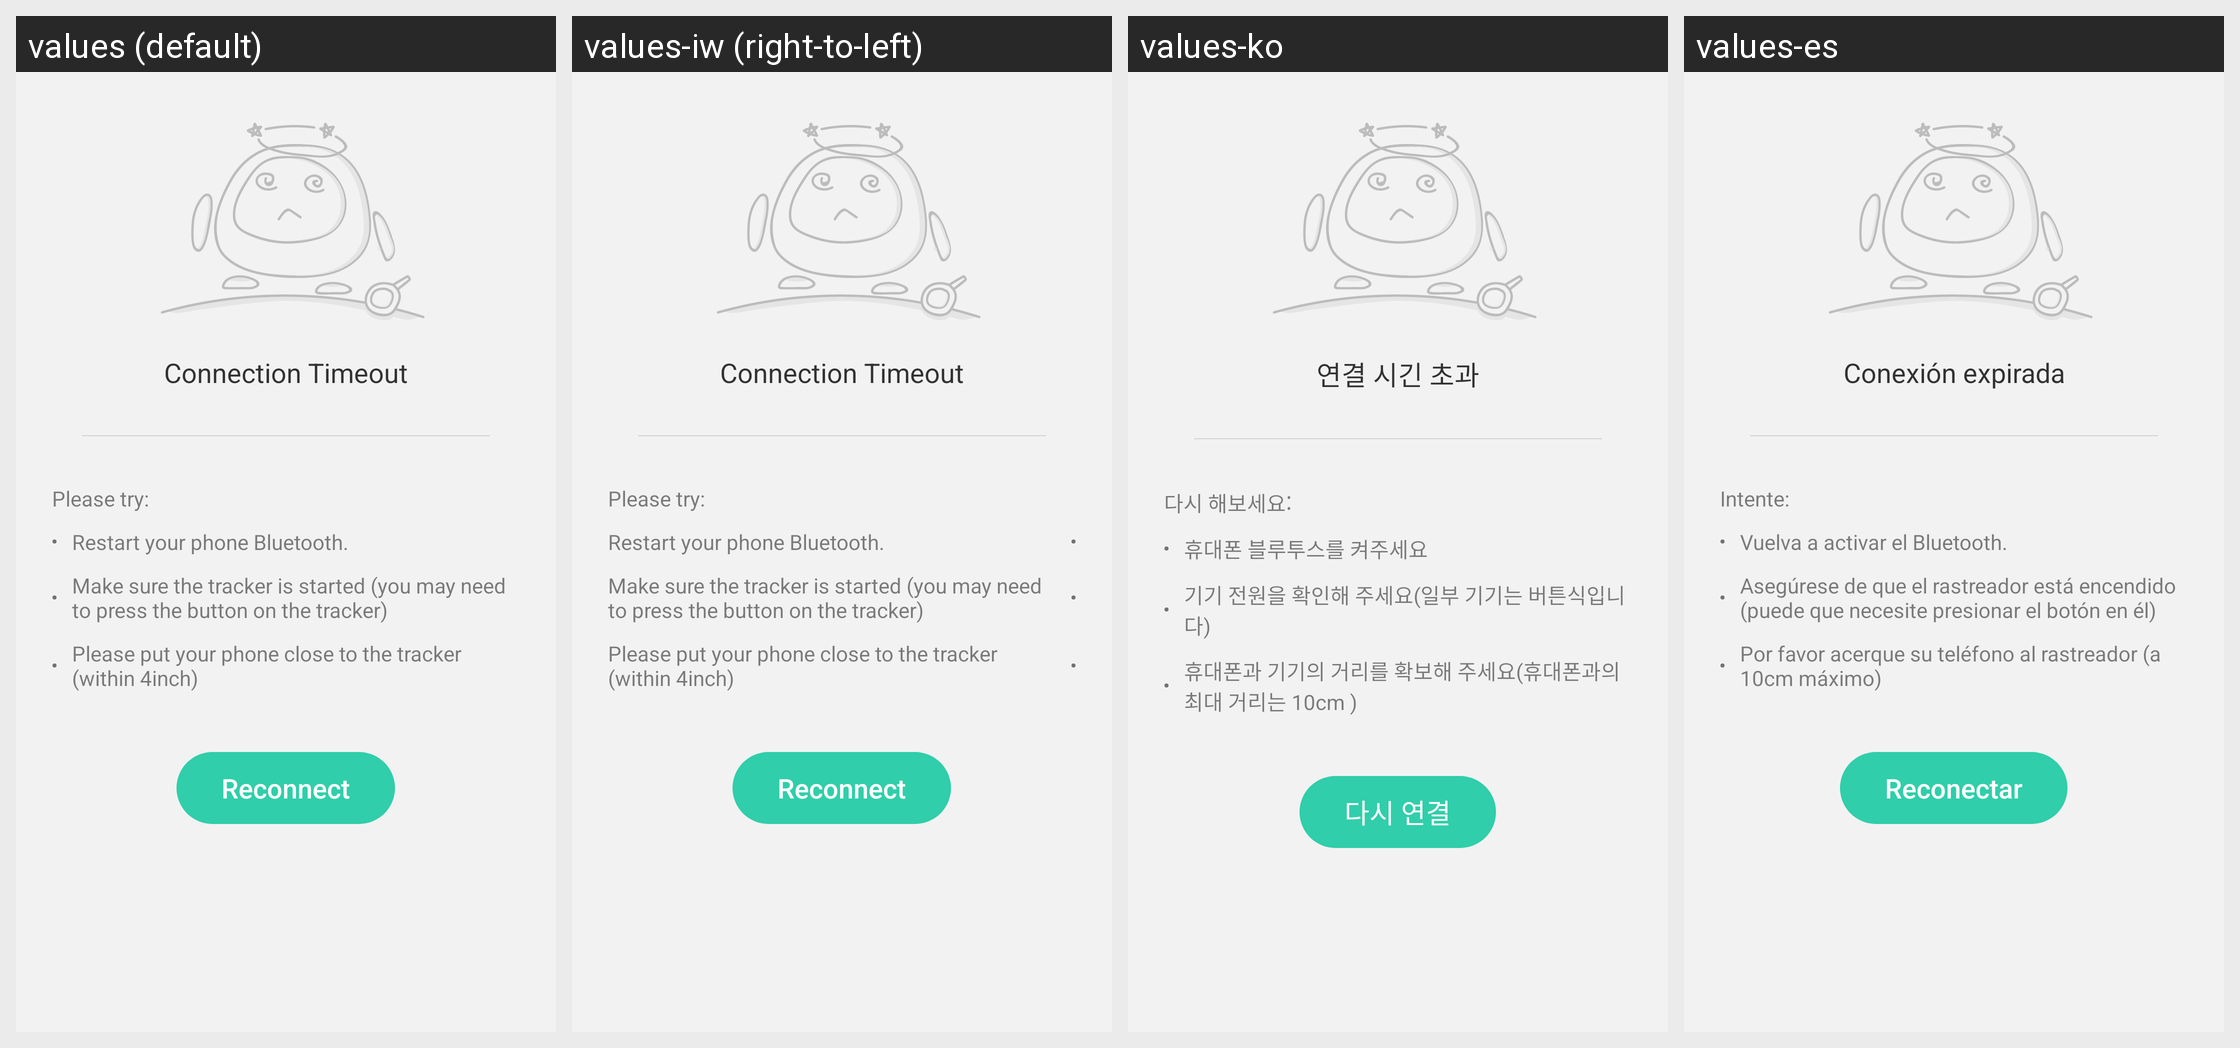

The Android screen above is rendered under several locales of the same app. Produce the string resources it draws, with the default and per-locale values.
Android screen res/layout/include_bind_device_connect_error.xml rendered under 4 locales, left to right: values (default), values-iw (right-to-left), values-ko, values-es. Device: Nexus 5 (rendered at 1080×1920; each locale shown at half size, 540×960, under a caption strip naming it); theme AppTheme.
Other locales in the repository, not shown: values-ar, values-ca, values-de, values-en-rSS, values-en-rXX, values-es-rUS, values-fa, values-fr, values-in, values-it, values-ja, values-nl, values-pt, values-ro, values-ru, values-sk, values-sv, values-tr, values-vi, values-zh, values-zh-rCN, values-zh-rHK, values-zh-rTW.
Strings drawn on this screen, with the default value and each locale's value (text and hints the layout hard-codes, and strings that could not be matched under every locale, appear in the picture but are not listed):

bind_error_connect_title
  values: Connection Timeout
  values-iw: Connection Timeout  [not translated; the default value is used]
  values-ko: 연결 시긴 초과
  values-es: Conexión expirada

bind_error_text1
  values: Please try:
  values-iw: Please try:  [not translated; the default value is used]
  values-ko: 다시 해보세요:
  values-es: Intente:

bind_error_text2
  values: Restart your phone Bluetooth.
  values-iw: Restart your phone Bluetooth.  [not translated; the default value is used]
  values-ko: 휴대폰 블루투스를 켜주세요
  values-es: Vuelva a activar el Bluetooth.

bind_error_text3
  values: Make sure the tracker is started (you may need to press the button on the tracker)
  values-iw: Make sure the tracker is started (you may need to press the button on the tracker)  [not translated; the default value is used]
  values-ko: 기기 전원을 확인해 주세요(일부 기기는 버튼식입니다)
  values-es: Asegúrese de que el rastreador está encendido (puede que necesite presionar el botón en él)

bind_error_text4
  values: Please put your phone close to the tracker (within 4inch)
  values-iw: Please put your phone close to the tracker (within 4inch)  [not translated; the default value is used]
  values-ko: 휴대폰과 기기의 거리를 확보해 주세요(휴대폰과의 최대 거리는 10cm )
  values-es: Por favor acerque su teléfono al rastreador (a 10cm máximo)

bind_connect_error_btn
  values: Reconnect
  values-iw: Reconnect  [not translated; the default value is used]
  values-ko: 다시 연결
  values-es: Reconectar
